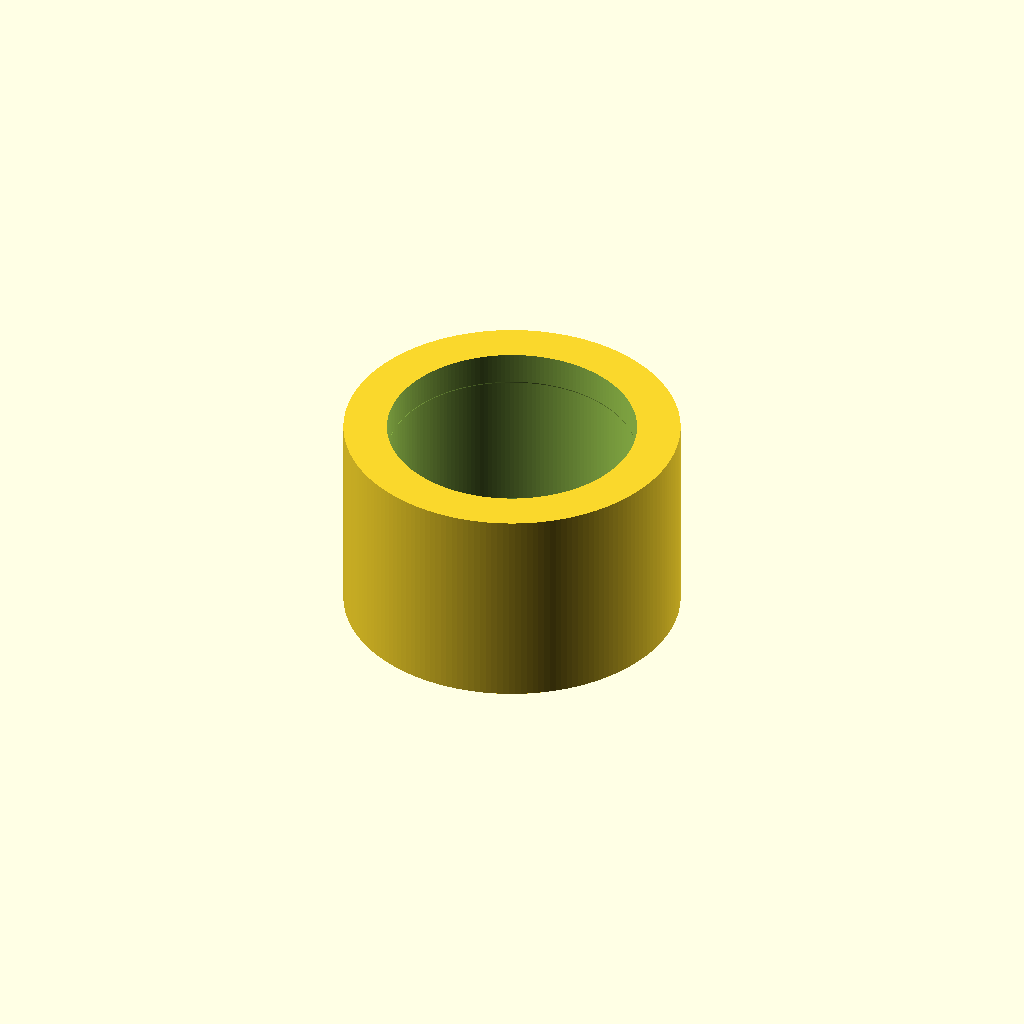
Cell 1 — every parameter at its default value.
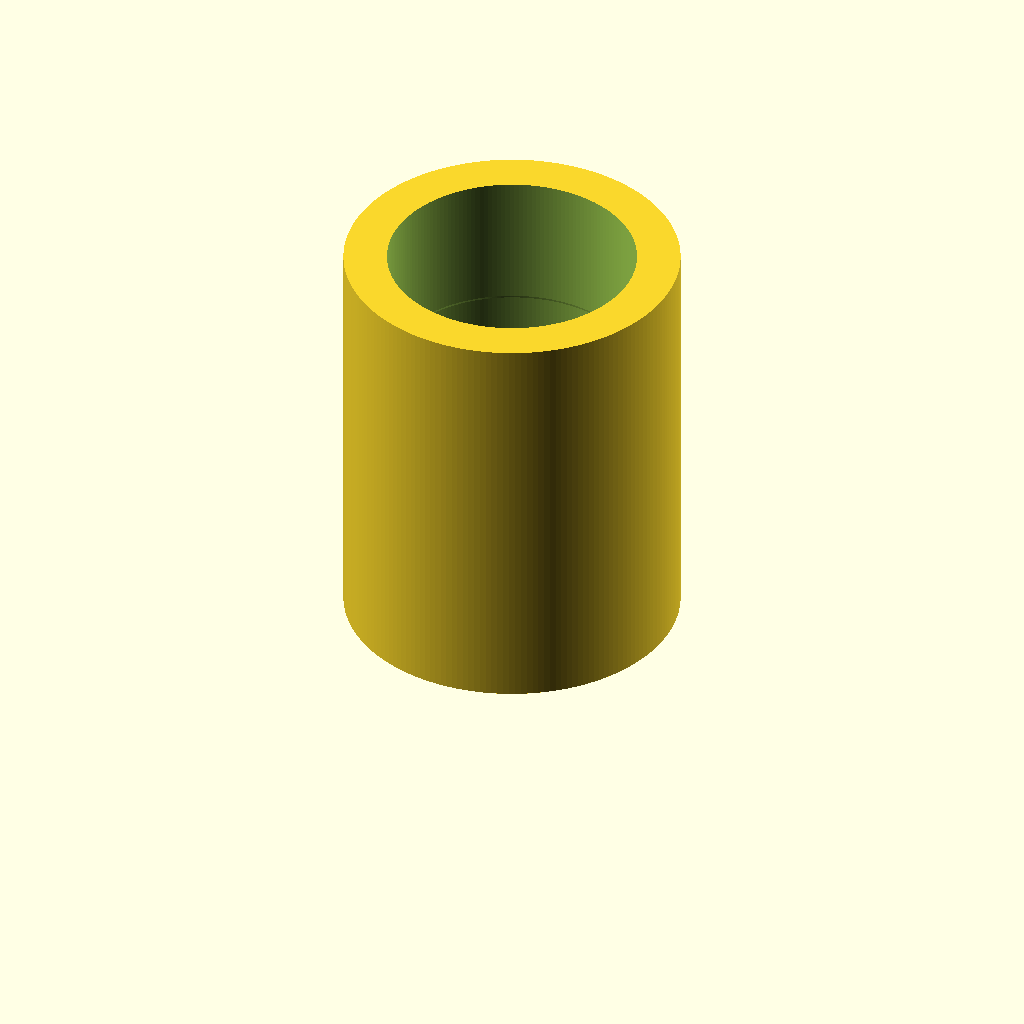
Cell 2 — h set to 14.8, the other parameters unchanged.
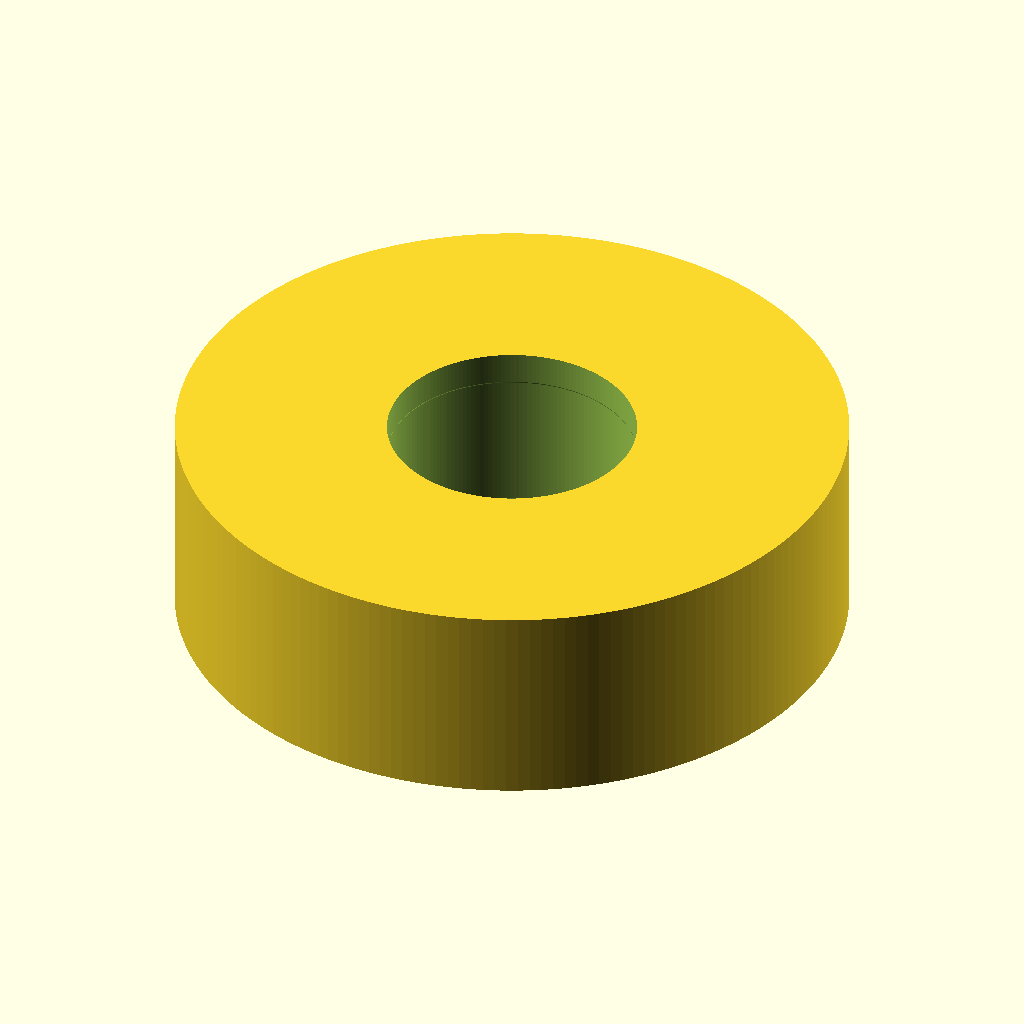
Cell 3: d = 24 (everything else at default).
All cells are drawn from one camera (rotation 55°, 0°, 25°, orthographic, colour scheme Cornfield), so only the parameter changes between them.
The OpenSCAD source (3d-models/archiveviperspare.scad):
// Copyright 2026 Heikki Suonsivu
// Licensed under Creative Commons CC-BY-NC-SA, see https://creativecommons.org/licenses/by-nc-sa/4.0/
// For commercial licensing, please contact directly, hsu-3d@suonsivu.net, +358 40 551 9679

include <hsu.scad>

debug=0;

h=7.4;
d=12;
ind=8.92;
outd=8.9;
inh=5;

midslope=(ind-outd)/2;
slopeh=inh+midslope*h;

thickness=(d-ind)/2;

$fn=180;

translate([0,0,h/2]) intersection() {
  if (debug) translate([-100,0,-100]) cube([200,200,200]);
  
  union() {
    difference() {
      union() {
	translate([0,0,-h/2]) cylinder(d=d,h=h);
      }

      translate([0,0,-h/2-0.01]) cylinder(d=outd,h=h+0.02);
      hull() {
	translate([0,0,-inh/2]) cylinder(d=ind,h=inh);
	translate([0,0,-slopeh/2]) cylinder(d=outd,h=slopeh);
      }
    }
  }
}

//ring(d,thickness,7,0,180);
Customizer parameters (derived from the source; name, type, default, range or options):
debug: number, default 0
h: number, default 7.4
d: number, default 12
ind: number, default 8.92
outd: number, default 8.9
inh: number, default 5
